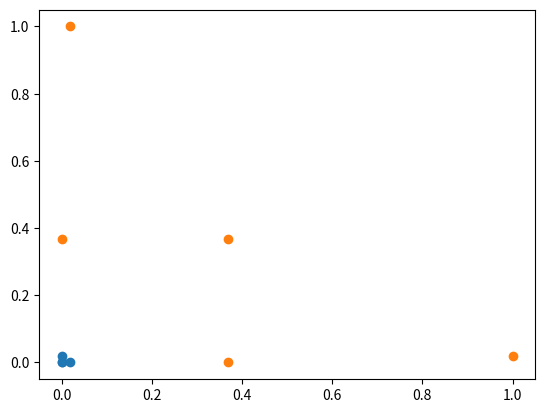

Reproduce this figure in Python.
import numpy as np
import matplotlib.pyplot as plt

def p(a):
    print(a)

def ya(x, l):
    # 这一节对gamma先不做探讨，先定为1
    gamma = 1.0
    # 这里x-l是一个数，不是向量，所以不需要取模
    return np.exp(-gamma * (x - l) ** 2)



def ya1():
    # 构建样本数据，x值从-4到5，每个数间隔为1
    x = np.arange(-4, 5, 1)
    # y构建为0，1向量，且是线性不可分的
    y = np.array((x >= -2) & (x <= 2), dtype='int')
    # 绘制样本数据
    plt.scatter(x[y == 1], [0] * len(x[y == 1]))
    plt.scatter(x[y == 0], [0] * len(x[y == 0]))
    plt.show()
def ya2():
    # 将每一个x值通过高斯核函数和l1，l2地标转换为2个值，构建成新的样本数据
    x = np.arange(-4, 5, 1)
    y = np.array((x >= -2) & (x <= 2), dtype='int')
    l1, l2 = -1, 1
    X_new = np.empty((len(x), 2))
    #p(X_new)
    for i, data in enumerate(x):
        X_new[i, 0] = ya(data, l1)
        X_new[i, 1] = ya(data, l2)
    # 绘制新的样本点
    plt.scatter(X_new[y == 0, 0], X_new[y == 0, 1])
    plt.scatter(X_new[y == 1, 0], X_new[y == 1, 1])
    plt.show()
if __name__ == '__main__':
    ya2()